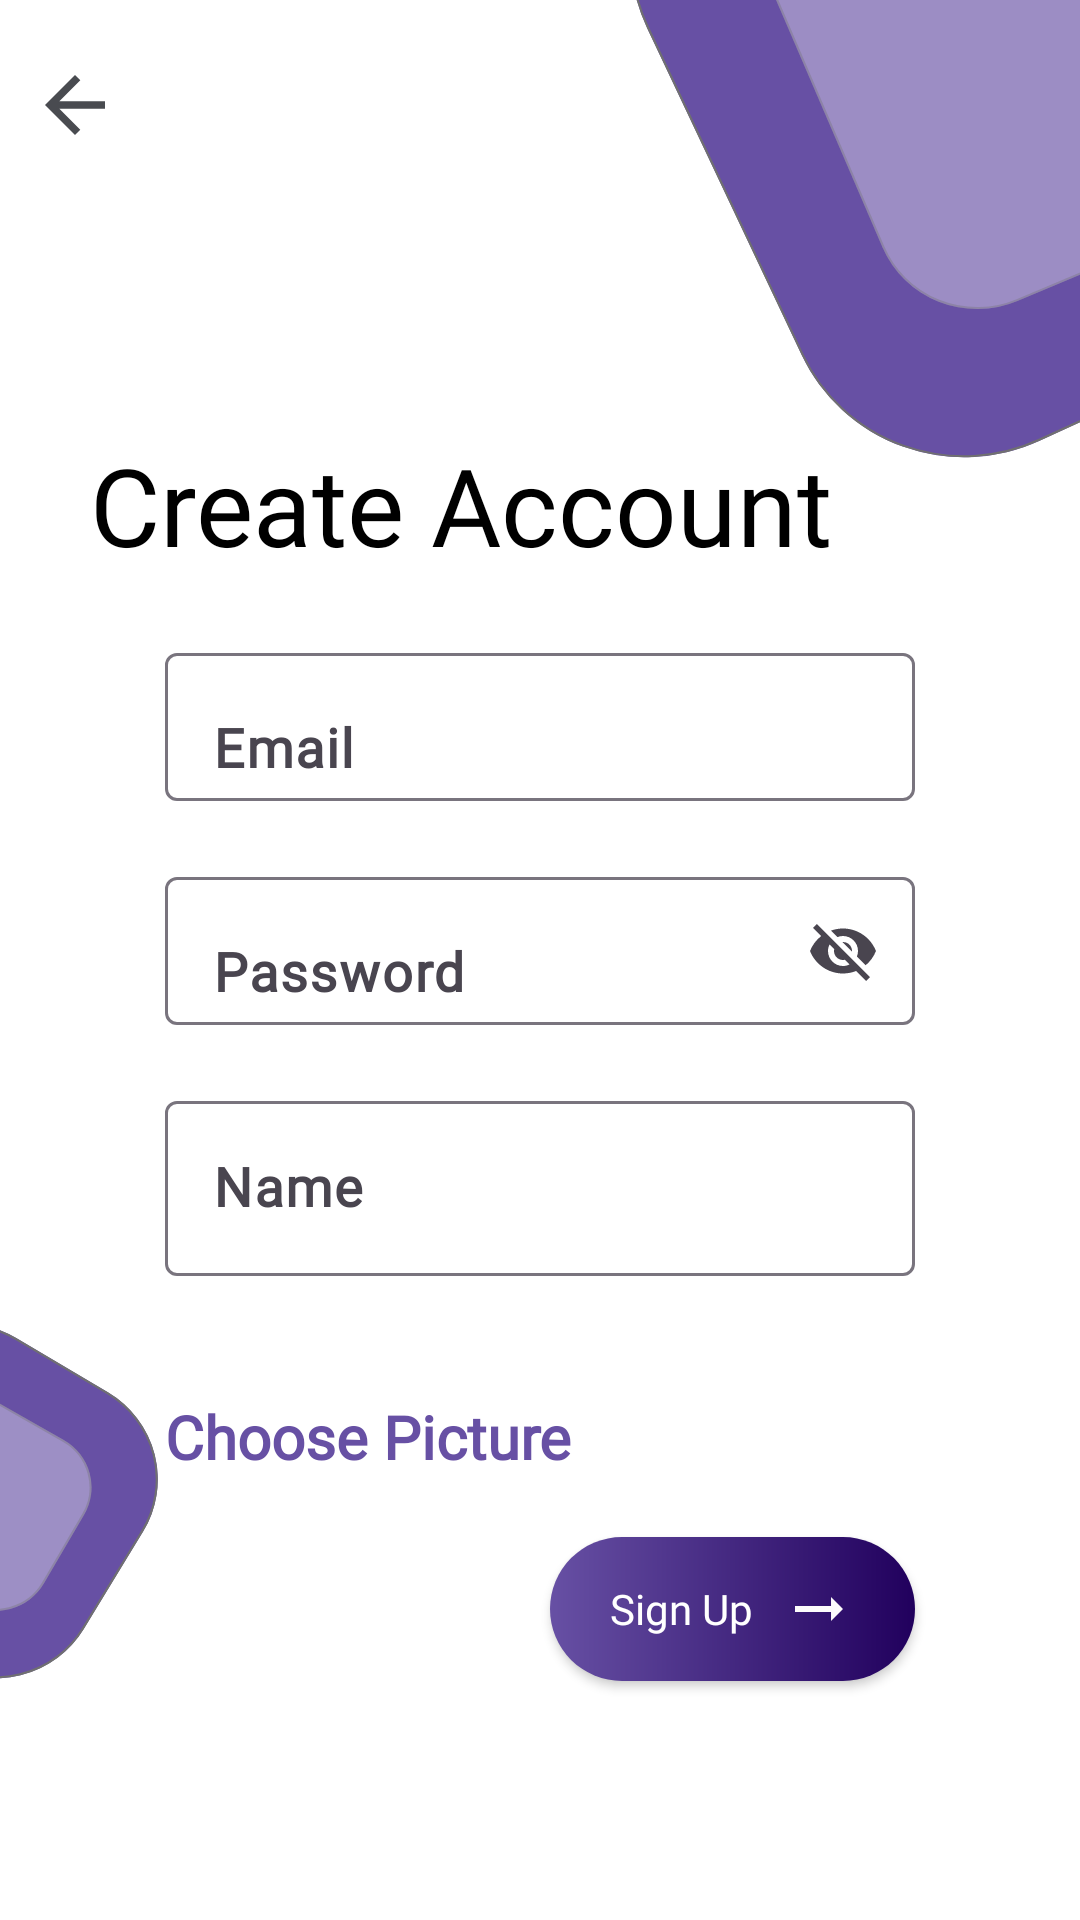

The Android layout XML behind this screen, and the referenced resources:
<!-- AndroidManifest.xml: application theme AppTheme -->
<!-- res/layout/activity_sign_up.xml -->
<?xml version="1.0" encoding="utf-8"?>
<androidx.constraintlayout.widget.ConstraintLayout xmlns:android="http://schemas.android.com/apk/res/android"
    xmlns:app="http://schemas.android.com/apk/res-auto"
    xmlns:tools="http://schemas.android.com/tools"
    android:layout_width="match_parent"
    android:layout_height="match_parent"
    android:background="@drawable/signup_back"
    tools:context=".SignUpActivity">

    <ImageView
        android:id="@+id/back"
        android:layout_width="wrap_content"
        android:layout_height="wrap_content"
        android:layout_marginStart="10dp"
        android:layout_marginTop="20dp"
        android:src="@drawable/ic_baseline_arrow_back_24"
        app:layout_constraintStart_toStartOf="parent"
        app:layout_constraintTop_toTopOf="parent" />

    <ImageView
        android:id="@+id/done"
        android:layout_width="24dp"
        android:layout_height="24dp"
        android:src="@drawable/done"
        android:visibility="gone"
        android:layout_marginStart="10dp"
        app:layout_constraintBottom_toBottomOf="@+id/picture"
        app:layout_constraintStart_toEndOf="@+id/picture"
        app:layout_constraintTop_toTopOf="@+id/picture" />

    <ProgressBar
        android:id="@+id/prg"
        android:layout_width="wrap_content"
        android:layout_height="wrap_content"
        android:visibility="gone"
        android:indeterminateTint="@color/md_theme_light_primary"
        app:layout_constraintBottom_toBottomOf="parent"
        android:elevation="10dp"
        app:layout_constraintEnd_toEndOf="parent"
        app:layout_constraintStart_toStartOf="parent"
        app:layout_constraintTop_toTopOf="parent" />

    <androidx.constraintlayout.widget.Guideline
        android:id="@+id/guideline2"
        android:layout_width="wrap_content"
        android:layout_height="wrap_content"
        android:orientation="horizontal"
        app:layout_constraintGuide_begin="144dp" />

    <TextView
        android:id="@+id/textView4"
        android:layout_width="wrap_content"
        android:layout_height="wrap_content"
        android:layout_marginStart="30dp"
        android:fontFamily="@font/baloo_chettan"
        android:text="Create Account"
        android:textColor="@color/md_theme_light_shadow"
        android:textSize="36sp"
        app:layout_constraintStart_toStartOf="parent"
        app:layout_constraintTop_toTopOf="@+id/guideline2" />

    <com.google.android.material.textfield.TextInputLayout
        android:id="@+id/textInputLayout3"
        android:layout_width="250dp"
        android:layout_height="wrap_content"
        android:layout_marginTop="20dp"
        app:endIconMode="clear_text"
        app:layout_constraintEnd_toEndOf="parent"
        app:layout_constraintStart_toStartOf="parent"
        app:layout_constraintTop_toBottomOf="@+id/textView4">

        <com.google.android.material.textfield.TextInputEditText
            android:id="@+id/et_email"
            android:layout_width="match_parent"
            android:layout_height="wrap_content"
            android:fontFamily="@font/baloo_bhai_2"
            android:hint="Email"
            android:maxLines="1"
            android:paddingTop="20dp"
            android:paddingBottom="5dp"
            android:textSize="18sp"
            android:textStyle="bold" />
    </com.google.android.material.textfield.TextInputLayout>

    <com.google.android.material.textfield.TextInputLayout
        android:id="@+id/textInputLayout4"
        android:layout_width="250dp"
        android:layout_height="wrap_content"
        android:layout_marginTop="20dp"
        app:endIconMode="password_toggle"
        app:layout_constraintEnd_toEndOf="parent"
        app:layout_constraintStart_toStartOf="parent"
        app:layout_constraintTop_toBottomOf="@+id/textInputLayout3">

        <com.google.android.material.textfield.TextInputEditText
            android:id="@+id/et_pass"
            android:layout_width="match_parent"
            android:layout_height="wrap_content"
            android:fontFamily="@font/baloo_bhai_2"
            android:paddingTop="20dp"
            android:paddingBottom="5dp"
            android:hint="Password"
            android:maxLines="1"
            android:textSize="18sp"
            android:textStyle="bold" />
    </com.google.android.material.textfield.TextInputLayout>

    <com.google.android.material.textfield.TextInputLayout
        android:id="@+id/textInputLayout5"
        android:layout_width="250dp"
        android:layout_height="wrap_content"
        android:layout_marginTop="20dp"
        app:endIconMode="clear_text"
        app:layout_constraintEnd_toEndOf="parent"
        app:layout_constraintStart_toStartOf="parent"
        app:layout_constraintTop_toBottomOf="@+id/textInputLayout4">

        <com.google.android.material.textfield.TextInputEditText
            android:id="@+id/et_name"
            android:layout_width="match_parent"
            android:layout_height="wrap_content"
            android:fontFamily="@font/baloo_bhai_2"
            android:hint="Name"
            android:textSize="18sp"
            android:textStyle="bold" />
    </com.google.android.material.textfield.TextInputLayout>

    <TextView
        android:id="@+id/picture"
        android:layout_width="wrap_content"
        android:layout_height="wrap_content"
        android:layout_marginTop="40dp"
        android:fontFamily="@font/baloo_bhai_2"
        android:text="Choose Picture"
        android:textColor="@color/md_theme_light_primary"
        android:textSize="20sp"
        android:textStyle="bold"
        app:layout_constraintStart_toStartOf="@+id/textInputLayout5"
        app:layout_constraintTop_toBottomOf="@+id/textInputLayout5" />

    <androidx.appcompat.widget.AppCompatButton
        android:id="@+id/btn_signUp"
        android:layout_width="wrap_content"
        android:layout_height="wrap_content"
        android:background="@drawable/rounded_button"
        android:drawableEnd="@drawable/ic_baseline_arrow_right_alt_24"
        android:drawablePadding="10dp"
        android:fontFamily="@font/baloo_bhai_2"
        android:paddingStart="20dp"
        android:paddingEnd="20dp"
        android:text="Sign Up"
        android:textAllCaps="false"
        android:layout_marginTop="20dp"
        android:textColor="@color/md_theme_light_onPrimary"
        app:layout_constraintEnd_toEndOf="@+id/textInputLayout5"
        app:layout_constraintTop_toBottomOf="@+id/picture" />

</androidx.constraintlayout.widget.ConstraintLayout>
<!-- resources referenced by this layout -->
<resources>
  <color name="md_theme_light_onPrimary">#FFFFFF</color>
  <color name="md_theme_light_primary">#6750A4</color>
  <color name="md_theme_light_shadow">#000000</color>
  <!-- drawable ic_baseline_arrow_back_24 (drawable) -->
  <vector android:autoMirrored="true" android:height="30dp"
      android:tint="#494B50" android:viewportHeight="24"
      android:viewportWidth="24" android:width="30dp" xmlns:android="http://schemas.android.com/apk/res/android">
      <path android:fillColor="@android:color/white" android:pathData="M20,11H7.83l5.59,-5.59L12,4l-8,8 8,8 1.41,-1.41L7.83,13H20v-2z"/>
  </vector>
  <!-- drawable ic_baseline_arrow_right_alt_24 (drawable) -->
  <vector android:autoMirrored="true" android:height="24dp"
      android:tint="#FDFCFC" android:viewportHeight="24"
      android:viewportWidth="24" android:width="24dp" xmlns:android="http://schemas.android.com/apk/res/android">
      <path android:fillColor="@android:color/white" android:pathData="M16.01,11H4v2h12.01v3L20,12l-3.99,-4z"/>
  </vector>
  <!-- drawable rounded_button (drawable) -->
  <?xml version="1.0" encoding="utf-8"?>
  <shape android:shape="rectangle" xmlns:android="http://schemas.android.com/apk/res/android">
      <corners android:radius="30dp"/>
      <gradient android:startColor="@color/md_theme_light_primary"
          android:endColor="@color/md_theme_light_onPrimaryContainer"/>
  </shape>
  <color name="md_theme_light_onPrimaryContainer">#21005D</color>
  <color name="md_theme_light_primaryContainer">#EADDFF</color>
  <color name="md_theme_light_secondary">#625B71</color>
  <color name="md_theme_light_onSecondary">#FFFFFF</color>
  <color name="md_theme_light_secondaryContainer">#E8DEF8</color>
  <color name="md_theme_light_onSecondaryContainer">#1D192B</color>
  <color name="md_theme_light_tertiary">#7D5260</color>
  <color name="md_theme_light_onTertiary">#FFFFFF</color>
  <color name="md_theme_light_tertiaryContainer">#FFD8E4</color>
  <color name="md_theme_light_onTertiaryContainer">#31111D</color>
  <color name="md_theme_light_error">#B3261E</color>
  <color name="md_theme_light_onError">#FFFFFF</color>
  <color name="md_theme_light_errorContainer">#F9DEDC</color>
  <color name="md_theme_light_onErrorContainer">#410E0B</color>
  <color name="md_theme_light_outline">#79747E</color>
  <color name="md_theme_light_background">#FFFBFE</color>
  <color name="md_theme_light_onBackground">#1C1B1F</color>
  <color name="md_theme_light_surface">#FFFBFE</color>
  <color name="md_theme_light_onSurface">#1C1B1F</color>
  <color name="md_theme_light_surfaceVariant">#E7E0EC</color>
  <color name="md_theme_light_onSurfaceVariant">#49454F</color>
  <color name="md_theme_light_inverseSurface">#313033</color>
  <color name="md_theme_light_inverseOnSurface">#F4EFF4</color>
  <color name="md_theme_light_inversePrimary">#D0BCFF</color>
</resources>
